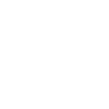
t = 0.00 s
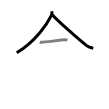
t = 2.50 s
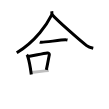
t = 5.25 s
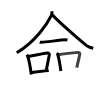
t = 7.75 s
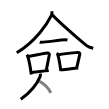
t = 10.50 s
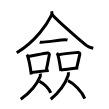
t = 13.00 s

The animated SVG that drew these frames (rendered in a browser with its animation timeline set to each time). Animation: 13 SMIL elements (animate=13); one cycle of 13.00 s.

<svg width="109px" height="109px" viewBox="0 0 px 109px" xmlns="http://www.w3.org/2000/svg" xmlns:xlink="http://www.w3.org/1999/xlink" xml:space="preserve" version="1.1"  baseProfile="full">
<path d="M51.76,11.25c0.1,0.98,0.44,2.61-0.2,3.93C47.5,23.5,36,41,16.75,52.75" style="fill:none;stroke:black;stroke-width:3;opacity:0">
  <animate attributeType="CSS" attributeName="opacity" from="0" to="1" begin="0s" dur="1s" repeatCount="Indefinite" fill="freeze" />
</path>
<path d="M52,14.5c5.4,6.22,28.66,26.55,34.62,31.1c2.02,1.55,4.61,2.21,6.63,2.65" style="fill:none;stroke:black;stroke-width:3;opacity:0">
  <animate attributeType="CSS" attributeName="opacity" from="0" to="1" begin="1s" dur="1s" repeatCount="Indefinite" fill="freeze" />
</path>
<path d="M39.75,42.11c0.52,0.19,1.48,0.2,2,0.19c4-0.05,20.71-2.66,23.93-2.44c0.87,0.06,1.39,0.09,1.82,0.19" style="fill:none;stroke:black;stroke-width:3;opacity:0">
  <animate attributeType="CSS" attributeName="opacity" from="0" to="1" begin="2s" dur="1s" repeatCount="Indefinite" fill="freeze" />
</path>
<path d="M26.75,54.75c0.32,0.34,0.66,0.62,0.8,1.05c1.13,3.37,2.97,12.65,3.74,18.7" style="fill:none;stroke:black;stroke-width:3;opacity:0">
  <animate attributeType="CSS" attributeName="opacity" from="0" to="1" begin="3s" dur="1s" repeatCount="Indefinite" fill="freeze" />
</path>
<path d="M28.27,56.54C36.5,55,43.5,53.34,47.3,52.9c1.39-0.16,2.23,0.96,2.03,1.91c-0.82,3.93-1.79,9.68-3.01,15.12" style="fill:none;stroke:black;stroke-width:3;opacity:0">
  <animate attributeType="CSS" attributeName="opacity" from="0" to="1" begin="4s" dur="1s" repeatCount="Indefinite" fill="freeze" />
</path>
<path d="M31.45,72.54c4.47-0.5,11.13-1.36,17.26-2.13" style="fill:none;stroke:black;stroke-width:3;opacity:0">
  <animate attributeType="CSS" attributeName="opacity" from="0" to="1" begin="5s" dur="1s" repeatCount="Indefinite" fill="freeze" />
</path>
<path d="M56.75,53.09c0.33,0.31,0.67,0.57,0.82,0.95c1.15,3.07,2.53,11.53,3.32,17.04" style="fill:none;stroke:black;stroke-width:3;opacity:0">
  <animate attributeType="CSS" attributeName="opacity" from="0" to="1" begin="6s" dur="1s" repeatCount="Indefinite" fill="freeze" />
</path>
<path d="M58.82,54.67c6.93-1.17,15.05-1.87,18.94-2.27c1.42-0.15,2.27,0.87,2.07,1.74c-0.84,3.58-1.83,8.41-3.08,13.37" style="fill:none;stroke:black;stroke-width:3;opacity:0">
  <animate attributeType="CSS" attributeName="opacity" from="0" to="1" begin="7s" dur="1s" repeatCount="Indefinite" fill="freeze" />
</path>
<path d="M61.04,69.89c4.57-0.46,10.86-1.24,17.13-1.94" style="fill:none;stroke:black;stroke-width:3;opacity:0">
  <animate attributeType="CSS" attributeName="opacity" from="0" to="1" begin="8s" dur="1s" repeatCount="Indefinite" fill="freeze" />
</path>
<path d="M40.28,73.62c0.22,1.13,0.14,2.22-0.16,2.95C37.5,83,31.5,91.5,20.75,99.25" style="fill:none;stroke:black;stroke-width:3;opacity:0">
  <animate attributeType="CSS" attributeName="opacity" from="0" to="1" begin="9s" dur="1s" repeatCount="Indefinite" fill="freeze" />
</path>
<path d="M39.42,81.32c4.11,1.87,9.36,6.84,11.36,11.56" style="fill:none;stroke:black;stroke-width:3;opacity:0">
  <animate attributeType="CSS" attributeName="opacity" from="0" to="1" begin="10s" dur="1s" repeatCount="Indefinite" fill="freeze" />
</path>
<path d="M68.31,72.37c0.2,1.19,0.13,2.33-0.14,3.1c-2.36,6.74-7.75,15.66-17.42,23.79" style="fill:none;stroke:black;stroke-width:3;opacity:0">
  <animate attributeType="CSS" attributeName="opacity" from="0" to="1" begin="11s" dur="1s" repeatCount="Indefinite" fill="freeze" />
</path>
<path d="M67.99,80.7c6.08,2.89,13.83,10.58,16.79,17.87" style="fill:none;stroke:black;stroke-width:3;opacity:0">
  <animate attributeType="CSS" attributeName="opacity" from="0" to="1" begin="12s" dur="1s" repeatCount="Indefinite" fill="freeze" />
</path>
</svg>
